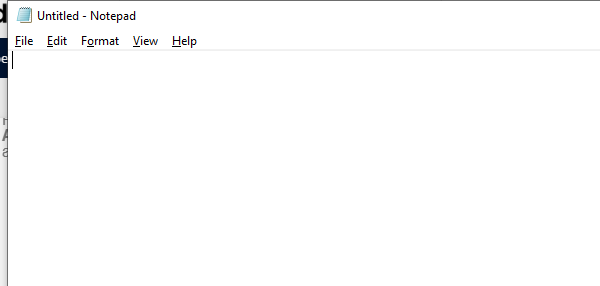
Workflow: Master

Step 1: Open Notepad on the element in window 'Untitled - Notepad' (notepad.exe)

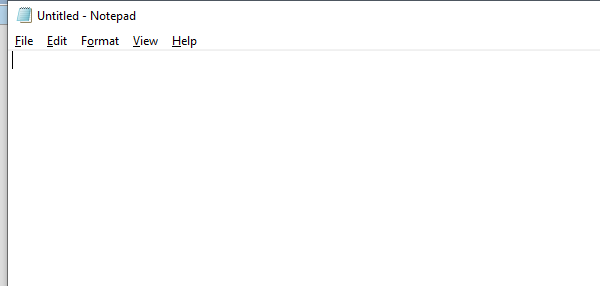
Step 2: Attach Window 'notepad.exe Untitled' on the element in window 'Untitled - Notepad' (notepad.exe)

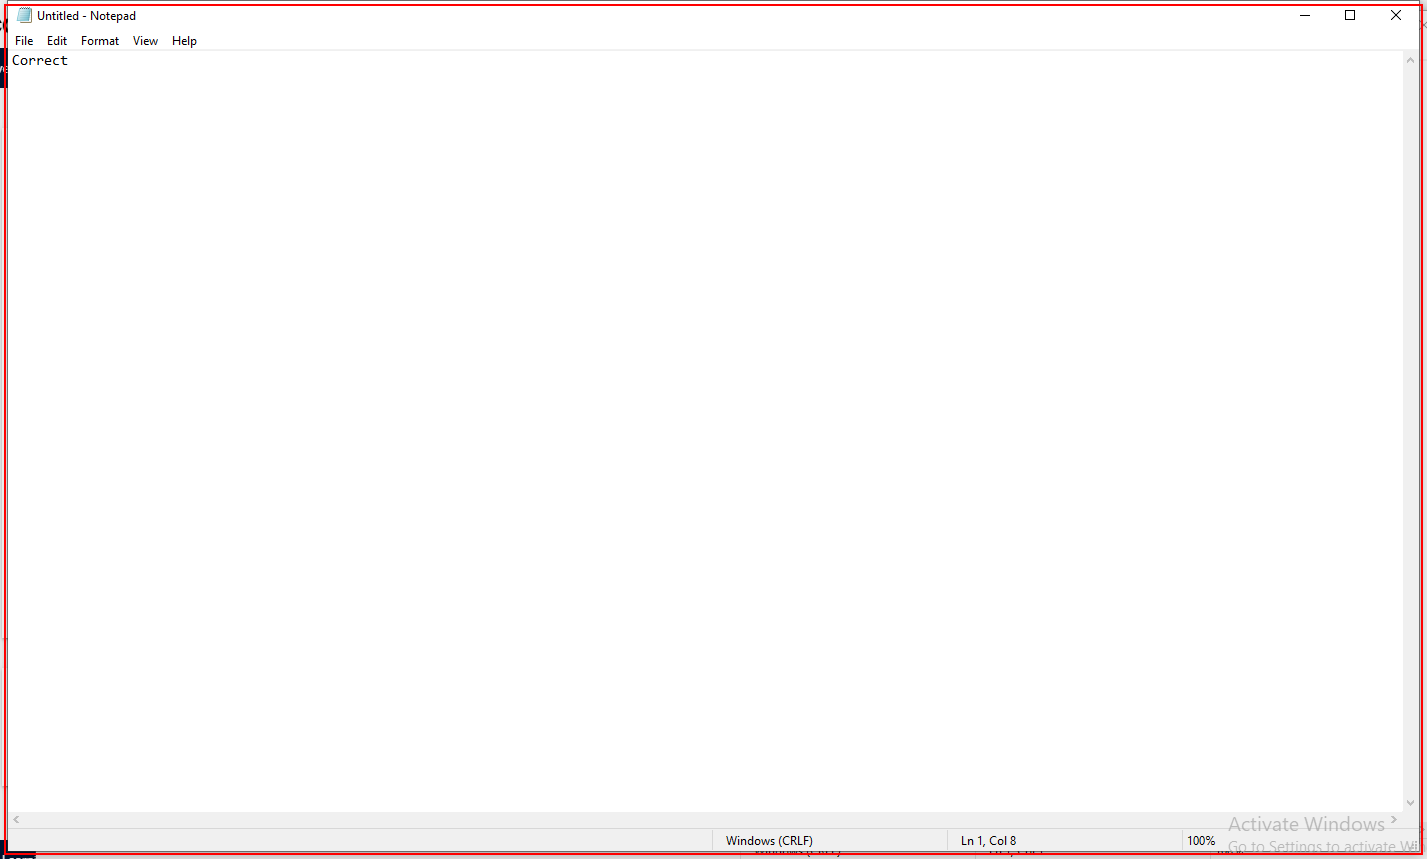
Step 3: Close Application 'notepad.exe Untitled' on the element in window 'Untitled - Notepad' (notepad.exe)